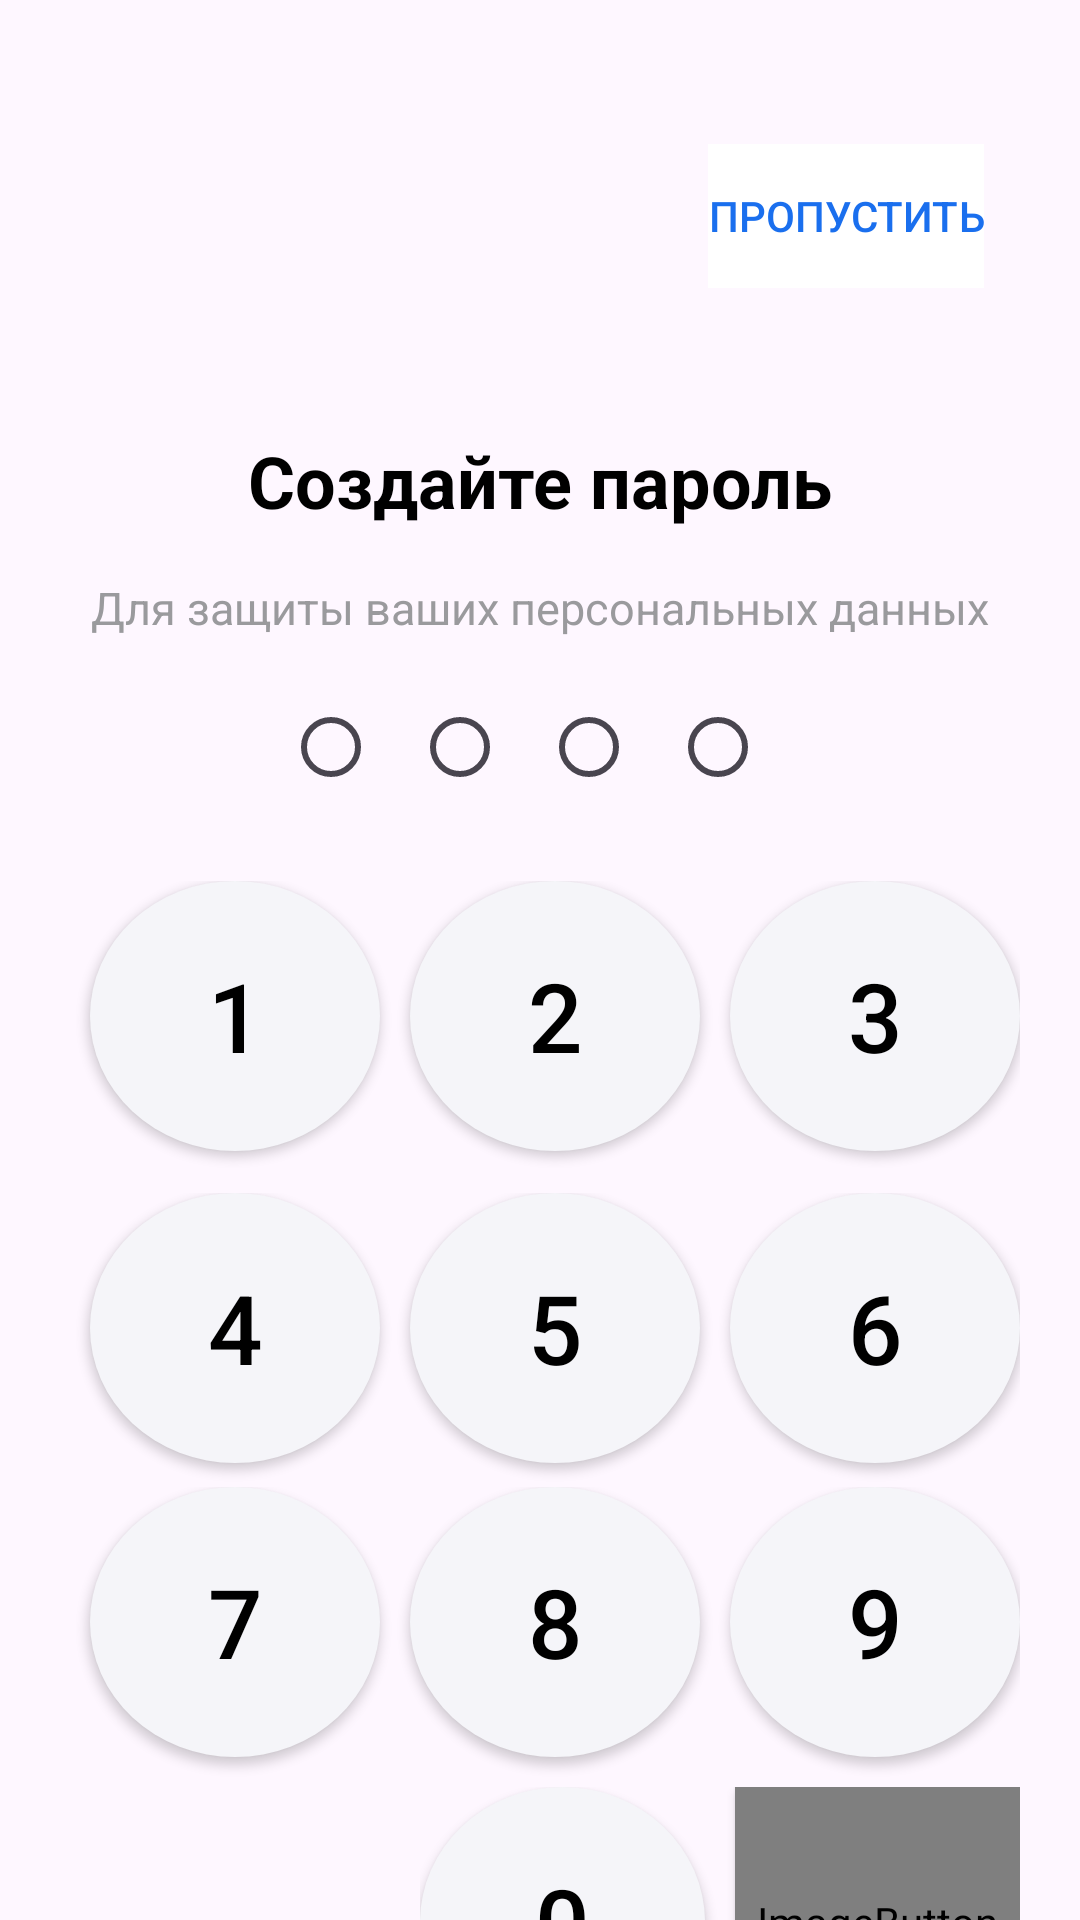

Reconstruct the res/layout file that produces this screen, plus the resources it refers to.
<!-- AndroidManifest.xml: application theme Theme.MDK_S7 -->
<!-- res/layout/activity_create_password.xml -->
<?xml version="1.0" encoding="utf-8"?>
<androidx.constraintlayout.widget.ConstraintLayout xmlns:android="http://schemas.android.com/apk/res/android"
    xmlns:app="http://schemas.android.com/apk/res-auto"
    xmlns:tools="http://schemas.android.com/tools"
    android:layout_width="match_parent"
    android:layout_height="match_parent"
    tools:context=".ActivityCreatePassword">

    <Button
        android:id="@+id/btnSkipPassword"
        android:layout_width="wrap_content"
        android:layout_height="wrap_content"
        android:layout_marginTop="48dp"
        android:layout_marginEnd="32dp"
        android:background="@color/white"
        android:text="@string/skip"
        android:stateListAnimator="@null"
        android:textColor="@color/blueButton"
        app:layout_constraintEnd_toEndOf="parent"
        app:layout_constraintTop_toTopOf="parent" />

    <LinearLayout
        android:id="@+id/llBalls"
        android:layout_width="0dp"
        android:layout_height="41dp"
        android:layout_marginStart="64dp"
        android:layout_marginTop="16dp"
        android:layout_marginEnd="64dp"
        android:orientation="horizontal"
        app:layout_constraintEnd_toEndOf="@+id/tvCreatePasswordText"
        app:layout_constraintStart_toStartOf="@+id/tvCreatePasswordText"
        app:layout_constraintTop_toBottomOf="@+id/tvCreatePasswordText">

        <RadioButton
            android:id="@+id/ball1"
            android:layout_width="wrap_content"
            android:layout_height="wrap_content"
            android:layout_weight="1"
            android:clickable="false"
            android:buttonTint="@color/blueButton"/>

        <RadioButton
            android:id="@+id/ball2"
            android:layout_width="wrap_content"
            android:layout_height="wrap_content"
            android:layout_weight="1"
            android:clickable="false"
            android:buttonTint="@color/blueButton"/>

        <RadioButton
            android:id="@+id/ball3"
            android:layout_width="wrap_content"
            android:layout_height="wrap_content"
            android:layout_weight="1"
            android:clickable="false"
            android:buttonTint="@color/blueButton"/>

        <RadioButton
            android:id="@+id/ball4"
            android:layout_width="wrap_content"
            android:layout_height="wrap_content"
            android:layout_weight="1"
            android:buttonTint="@color/blueButton"/>
    </LinearLayout>

    <LinearLayout
        android:layout_width="0dp"
        android:layout_height="0dp"
        android:layout_marginStart="2dp"
        android:layout_marginTop="24dp"
        android:layout_marginEnd="2dp"
        android:gravity="center"
        android:orientation="vertical"
        app:layout_constraintBottom_toBottomOf="parent"
        app:layout_constraintEnd_toEndOf="parent"
        app:layout_constraintStart_toStartOf="parent"
        app:layout_constraintTop_toBottomOf="@+id/llBalls">

        <LinearLayout
            android:layout_width="320dp"
            android:layout_height="104dp"
            android:orientation="horizontal">

            <Button
                android:id="@+id/btn1"
                android:layout_width="80dp"
                android:layout_height="90dp"
                android:layout_marginLeft="10dp"
                android:layout_weight="1"
                android:background="@drawable/buttons_round"
                android:text="1"
                android:textColor="@drawable/buttons_round_text"
                android:textSize="32dp" />

            <Button
                android:id="@+id/btn2"
                android:layout_width="80dp"
                android:layout_height="90dp"
                android:layout_marginLeft="10dp"
                android:layout_weight="1"
                android:background="@drawable/buttons_round"
                android:text="2"
                android:textColor="@drawable/buttons_round_text"
                android:textSize="32dp" />

            <Button
                android:id="@+id/btn3"
                android:layout_width="80dp"
                android:layout_height="90dp"
                android:layout_marginLeft="10dp"
                android:layout_weight="1"
                android:background="@drawable/buttons_round"
                android:text="3"
                android:textColor="@drawable/buttons_round_text"
                android:textSize="32dp" />

        </LinearLayout>

        <LinearLayout
            android:layout_width="320dp"
            android:layout_height="98dp"
            android:orientation="horizontal">

            <Button
                android:id="@+id/btn4"
                android:layout_width="80dp"
                android:layout_height="90dp"
                android:layout_marginLeft="10dp"
                android:layout_weight="1"
                android:background="@drawable/buttons_round"
                android:text="4"
                android:textColor="@drawable/buttons_round_text"
                android:textSize="32dp" />

            <Button
                android:id="@+id/btn5"
                android:layout_width="80dp"
                android:layout_height="90dp"
                android:layout_marginLeft="10dp"
                android:layout_weight="1"
                android:background="@drawable/buttons_round"
                android:text="5"
                android:textColor="@drawable/buttons_round_text"
                android:textSize="32dp" />

            <Button
                android:id="@+id/btn6"
                android:layout_width="80dp"
                android:layout_height="90dp"
                android:layout_marginLeft="10dp"
                android:layout_weight="1"
                android:background="@drawable/buttons_round"
                android:text="6"
                android:textColor="@drawable/buttons_round_text"
                android:textSize="32dp" />
        </LinearLayout>

        <LinearLayout
            android:layout_width="320dp"
            android:layout_height="100dp"
            android:orientation="horizontal">

            <Button
                android:id="@+id/btn7"
                android:layout_width="80dp"
                android:layout_height="90dp"
                android:layout_marginLeft="10dp"
                android:layout_weight="1"
                android:background="@drawable/buttons_round"
                android:text="7"
                android:textColor="@drawable/buttons_round_text"
                android:textSize="32dp" />

            <Button
                android:id="@+id/btn8"
                android:layout_width="80dp"
                android:layout_height="90dp"
                android:layout_marginLeft="10dp"
                android:layout_weight="1"
                android:background="@drawable/buttons_round"
                android:text="8"
                android:textColor="@drawable/buttons_round_text"
                android:textSize="32dp" />

            <Button
                android:id="@+id/btn9"
                android:layout_width="80dp"
                android:layout_height="90dp"
                android:layout_marginLeft="10dp"
                android:layout_weight="1"
                android:background="@drawable/buttons_round"
                android:text="9"
                android:textColor="@drawable/buttons_round_text"
                android:textSize="32dp" />
        </LinearLayout>

        <LinearLayout
            android:layout_width="320dp"
            android:layout_height="match_parent"
            android:gravity="right"
            android:orientation="horizontal"
            android:paddingLeft="120dp">

            <Button
                android:id="@+id/btn0"
                android:layout_width="80dp"
                android:layout_height="90dp"
                android:layout_weight="1"
                android:background="@drawable/buttons_round"
                android:text="0"
                android:textColor="@drawable/buttons_round_text"
                android:textSize="32dp" />

            <ImageButton
                android:id="@+id/btnDelete"
                android:layout_width="80dp"
                android:layout_height="90dp"
                android:layout_marginLeft="10dp"
                android:layout_weight="1"
                android:background="@drawable/buttons_round"
                android:elevation="2dp"
                app:srcCompat="@drawable/buttons_round_image" />
        </LinearLayout>
    </LinearLayout>

    <TextView
        android:id="@+id/tvCreatePassword"
        android:layout_width="wrap_content"
        android:layout_height="wrap_content"
        android:layout_marginTop="144dp"
        android:text="@string/CreatePassword"
        android:textColor="@color/black"
        android:textSize="24dp"
        app:layout_constraintEnd_toEndOf="parent"
        app:layout_constraintStart_toStartOf="parent"
        app:layout_constraintTop_toTopOf="parent" />

    <TextView
        android:id="@+id/tvCreatePasswordText"
        android:layout_width="wrap_content"
        android:layout_height="wrap_content"
        android:layout_marginTop="16dp"
        android:text="@string/PasswordText"
        android:textColor="@color/greyText"
        android:textSize="15dp"
        app:layout_constraintEnd_toEndOf="parent"
        app:layout_constraintStart_toStartOf="parent"
        app:layout_constraintTop_toBottomOf="@+id/tvCreatePassword" />
</androidx.constraintlayout.widget.ConstraintLayout>
<!-- resources referenced by this layout -->
<resources>
  <color name="black">#FF000000</color>
  <color name="blueButton">#1A6FEE</color>
  <color name="greyText">#9a9a9d</color>
  <color name="white">#FFFFFFFF</color>
  <!-- drawable buttons_round (drawable) -->
  <?xml version="1.0" encoding="utf-8"?>
  <selector xmlns:android="http://schemas.android.com/apk/res/android">
      <item android:state_pressed="false">
          <shape android:shape="oval">
              <solid android:color="@color/greyButton" />
          </shape>
      </item>
      <item android:state_pressed="true">
          <shape android:shape="oval">
              <solid android:color="@color/blueButton"/>
          </shape>
      </item>
  </selector>
  <!-- drawable buttons_round_image (drawable) -->
  <?xml version="1.0" encoding="utf-8"?>
  <selector xmlns:android="http://schemas.android.com/apk/res/android">
      <item android:state_pressed="false"
          android:drawable="@drawable/deleteicon"/>
      <item android:state_pressed="true"
          android:drawable="@drawable/deleteiconpressed" />
  </selector>
  <!-- drawable buttons_round_text (drawable) -->
  <?xml version="1.0" encoding="utf-8"?>
  <selector xmlns:android="http://schemas.android.com/apk/res/android">
      <item android:state_pressed="false"
          android:color="@color/black"/>
      <item android:state_pressed="true"
          android:color="@color/white" />
  </selector>
  <string name="CreatePassword"><b>Создайте пароль</b></string>
  <string name="PasswordText">Для защиты ваших персональных данных</string>
  <string name="skip">Пропустить</string>
  <style name="Theme.MDK_S7" parent="Base.Theme.MDK_S7" />
  <color name="greyButton">#F5F5F9</color>
  <!-- drawable deleteiconpressed: png bitmap (drawable, 1835 bytes) -->
  <style name="Base.Theme.MDK_S7" parent="Theme.Material3.DayNight.NoActionBar">
          
          
      </style>
</resources>
